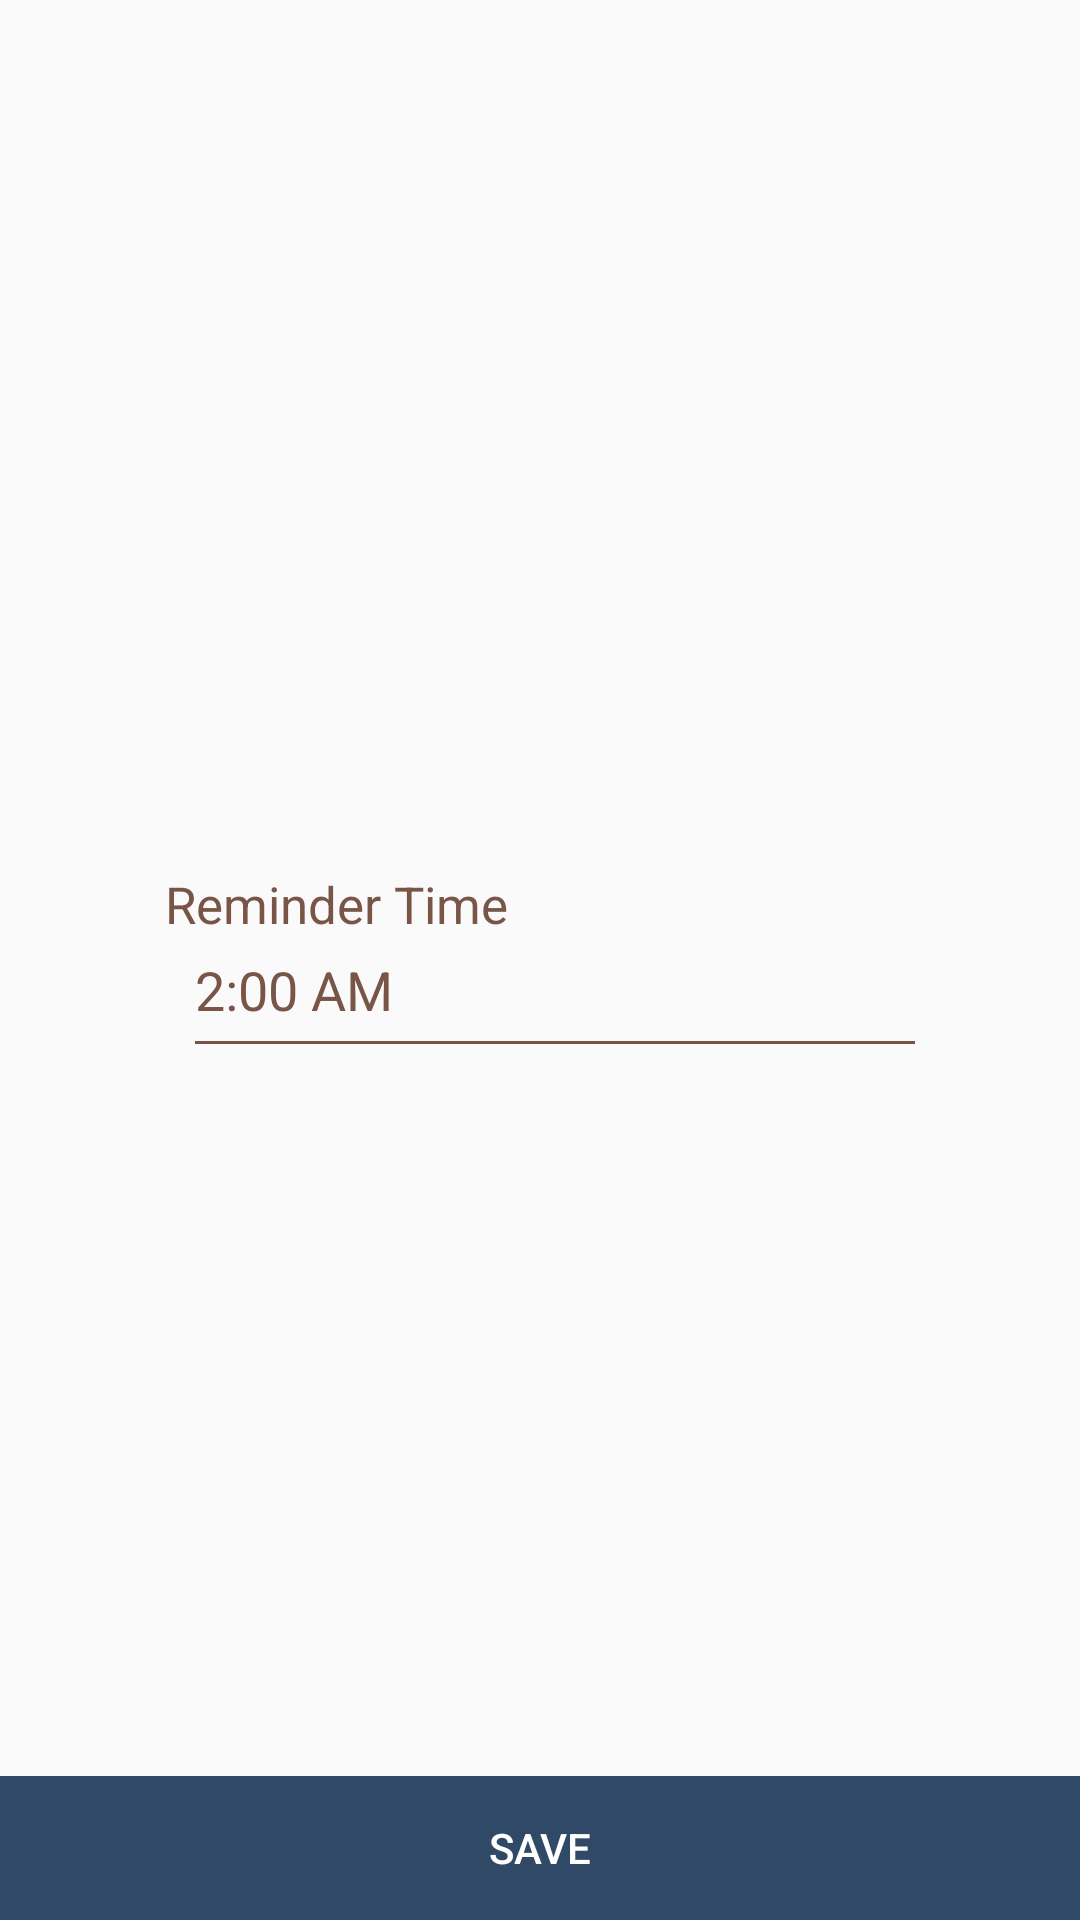

Android layout source for this screen:
<!-- AndroidManifest.xml: application theme AppTheme.base -->
<!-- res/layout/settings.xml -->
<?xml version="1.0" encoding="utf-8"?>

<android.support.design.widget.CoordinatorLayout xmlns:android="http://schemas.android.com/apk/res/android"
    android:id="@+id/rootLayout"
    android:layout_width="match_parent"
    android:layout_height="match_parent">

    <RelativeLayout
        android:layout_width="match_parent"
        android:layout_height="match_parent">

        <ImageView
            android:id="@+id/img"
            android:layout_width="150dp"
            android:layout_height="150dp"
            android:layout_centerHorizontal="true"
            android:layout_marginTop="100dp"
            android:src="@mipmap/clock" />

        <LinearLayout
            android:layout_width="250dp"
            android:layout_height="wrap_content"
            android:layout_below="@+id/img"
            android:layout_centerHorizontal="true"
            android:layout_marginTop="40dp"
            android:orientation="vertical">

            <TextView
                android:layout_width="wrap_content"
                android:layout_height="wrap_content"
                android:text="Reminder Time"
                android:textColor="@color/themebrown"
                android:textSize="17sp" />

            <TextView
                android:id="@+id/tvReminderTime"
                android:layout_width="match_parent"
                android:layout_height="wrap_content"
                android:layout_marginLeft="10dp"
                android:layout_marginStart="10dp"
                android:layout_marginTop="5dp"
                android:text="2:00 AM"
                android:textColor="@color/themebrown"
                android:textSize="18sp" />

            <TextView
                android:layout_width="match_parent"
                android:layout_height="1dp"
                android:layout_marginLeft="10dp"
                android:layout_marginStart="10dp"
                android:layout_marginTop="5dp"
                android:background="@color/themebrown" />
        </LinearLayout>

        <FrameLayout
            android:layout_width="match_parent"
            android:layout_height="wrap_content"
            android:layout_alignParentBottom="true">

            <LinearLayout
                android:layout_width="match_parent"
                android:layout_height="wrap_content"
                android:orientation="horizontal">


                <Button
                    android:id="@+id/btnSave"
                    android:layout_width="0dp"
                    android:layout_height="wrap_content"
                    android:layout_weight="1"
                    android:background="@color/toolbarColor"
                    android:text="Save"
                    android:textColor="@color/white" />
            </LinearLayout>
        </FrameLayout>
    </RelativeLayout>
</android.support.design.widget.CoordinatorLayout>
<!-- resources referenced by this layout -->
<resources>
  <color name="themebrown">#795548</color>
  <color name="toolbarColor">#2f4967</color>
  <color name="white">#ffffff</color>
  <style name="AppTheme.base" parent="Theme.AppCompat.Light.NoActionBar">
          
          <item name="colorPrimary">@color/toolbarColor</item>
          <item name="colorPrimaryDark">@color/toolbarColor</item>
          <item name="colorAccent">@color/colorAccent</item>
      </style>
  <color name="colorAccent">#BF360C</color>
</resources>
